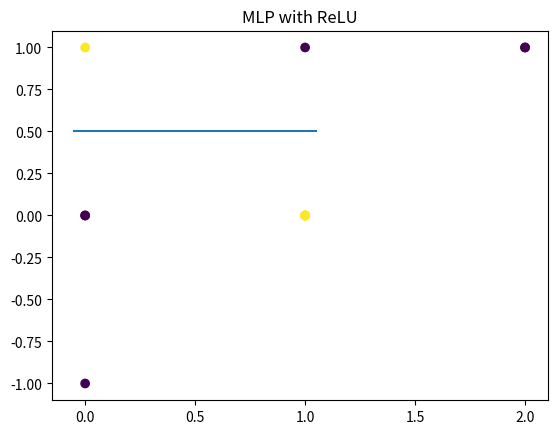

Source code (Python):
import matplotlib.pyplot as plt
import numpy as np

X = np.array([[0,0], [0,1], [1,0], [1,1]])
y = np.array([0, 1, 1, 0])

''' Linear regression '''

w = np.random.rand(3, 1) # [w0, w1, b]
X_ext = np.hstack((X, np.ones((X.shape[0], 1)))) # b constant

f = X_ext @ w

J = np.mean(f)

w_opt = np.linalg.inv(X_ext.T @ X_ext) @ (X_ext.T @ y)
y_hat_lr = X_ext @ w_opt

# plot
plt.scatter(X_ext[:,0], X_ext[:,1], c=y)
xmin, xmax = plt.xlim()
plt.plot((xmin, xmax), (.5, .5))
plt.title('Linear regression')
plt.show()

''' MLP '''
# simple MLP with 1 hidden layer consisting of 2 hidden units
# function describing MKP is: f = w.T @ max{0, W.T@x + c} + b
W = np.array([[1, 1], 
              [1, 1]])
c = np.array([0, -1])
w = np.array([1, -2])
b = 0

h = X @ W + c

# two yellow points are mapped to a single point
# all points in hidden space lie on one line with slope 1
# and cannot be separated linearly
plt.scatter(h[:,0], h[:,1], c=y)
xmin, xmax = plt.xlim()
plt.title('MLP without activation functions')
plt.show()

# two yellow points are also mapped to a single point
# after ReLU the points are linearly separeble
def ReLU(x):
    return np.maximum(x, 0)
h_rect = ReLU(h)
plt.scatter(h_rect[:,0], h_rect[:,1], c=y)
xmin, xmax = plt.xlim()
plt.title('MLP with ReLU')
plt.show()

y_hat_lr = h_rect @ w